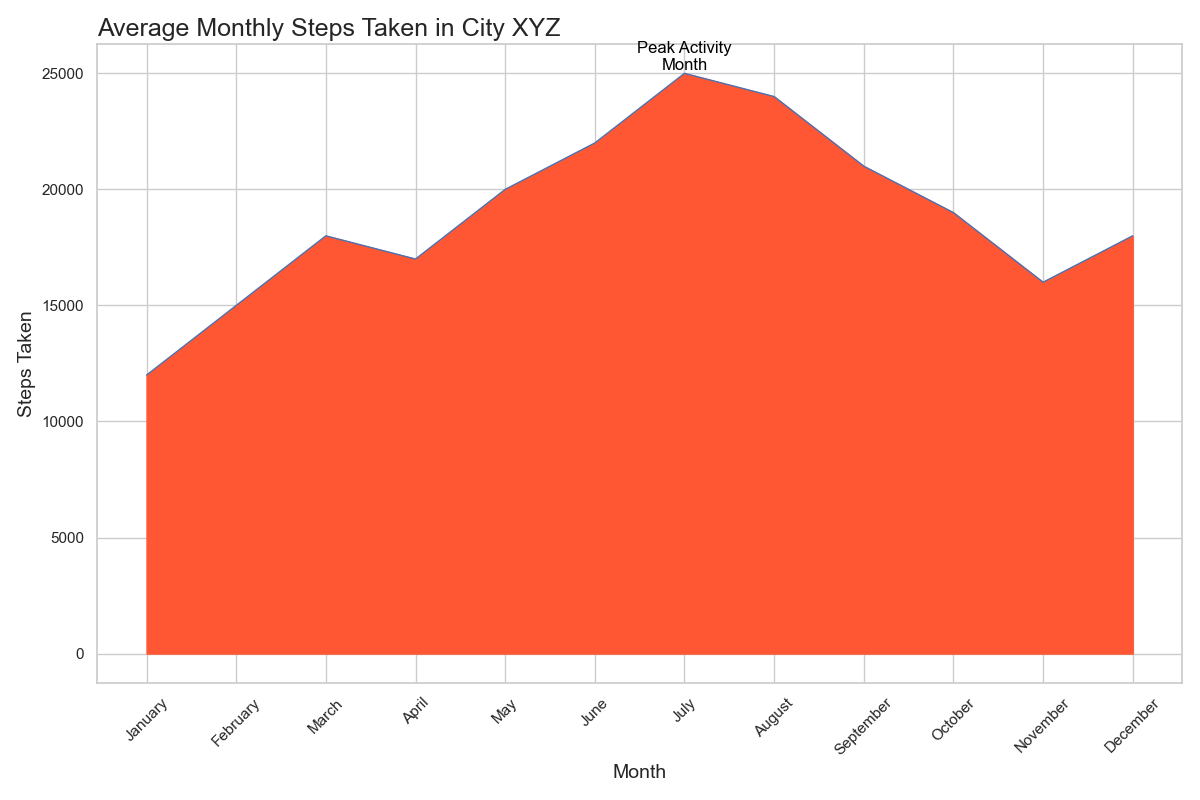

The table this chart was drawn from, first rows:
Month, Steps_Taken
January, 12000
February, 15000
March, 18000
April, 17000
May, 20000
June, 22000
July, 25000
August, 24000
September, 21000
October, 19000
November, 16000
December, 18000
